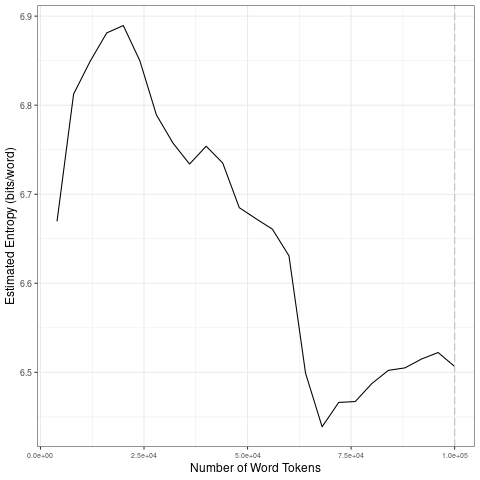

Source data for this figure (header and first rows):
file, entropy.Corpus.Size, entropy.Entropy, sd.Corpus.Size, sd.SD
data/2021_by_en/2021-11-07_tokens_1-gram…, 4000, 6.67, 20000, 0.0896
data/2021_by_en/2021-11-07_tokens_1-gram…, 8000, 6.812, 40000, 0.04535
data/2021_by_en/2021-11-07_tokens_1-gram…, 12000, 6.849, 60000, 0.03825
data/2021_by_en/2021-11-07_tokens_1-gram…, 16000, 6.881, 80000, 0.02305
data/2021_by_en/2021-11-07_tokens_1-gram…, 20000, 6.889, 1e+05, 0.008242
data/2021_by_en/2021-11-07_tokens_1-gram…, 24000, 6.85, 20000, 0.0896
data/2021_by_en/2021-11-07_tokens_1-gram…, 28000, 6.789, 40000, 0.04535
data/2021_by_en/2021-11-07_tokens_1-gram…, 32000, 6.757, 60000, 0.03825
data/2021_by_en/2021-11-07_tokens_1-gram…, 36000, 6.734, 80000, 0.02305
data/2021_by_en/2021-11-07_tokens_1-gram…, 40000, 6.754, 1e+05, 0.008242
data/2021_by_en/2021-11-07_tokens_1-gram…, 44000, 6.735, 20000, 0.0896
data/2021_by_en/2021-11-07_tokens_1-gram…, 48000, 6.685, 40000, 0.04535
data/2021_by_en/2021-11-07_tokens_1-gram…, 52000, 6.673, 60000, 0.03825
data/2021_by_en/2021-11-07_tokens_1-gram…, 56000, 6.661, 80000, 0.02305
data/2021_by_en/2021-11-07_tokens_1-gram…, 60000, 6.631, 1e+05, 0.008242
data/2021_by_en/2021-11-07_tokens_1-gram…, 64000, 6.499, 20000, 0.0896
data/2021_by_en/2021-11-07_tokens_1-gram…, 68000, 6.439, 40000, 0.04535
data/2021_by_en/2021-11-07_tokens_1-gram…, 72000, 6.466, 60000, 0.03825
data/2021_by_en/2021-11-07_tokens_1-gram…, 76000, 6.467, 80000, 0.02305
data/2021_by_en/2021-11-07_tokens_1-gram…, 80000, 6.487, 1e+05, 0.008242
data/2021_by_en/2021-11-07_tokens_1-gram…, 84000, 6.502, 20000, 0.0896
data/2021_by_en/2021-11-07_tokens_1-gram…, 88000, 6.505, 40000, 0.04535
data/2021_by_en/2021-11-07_tokens_1-gram…, 92000, 6.515, 60000, 0.03825
data/2021_by_en/2021-11-07_tokens_1-gram…, 96000, 6.522, 80000, 0.02305
data/2021_by_en/2021-11-07_tokens_1-gram…, 1e+05, 6.507, 1e+05, 0.008242
